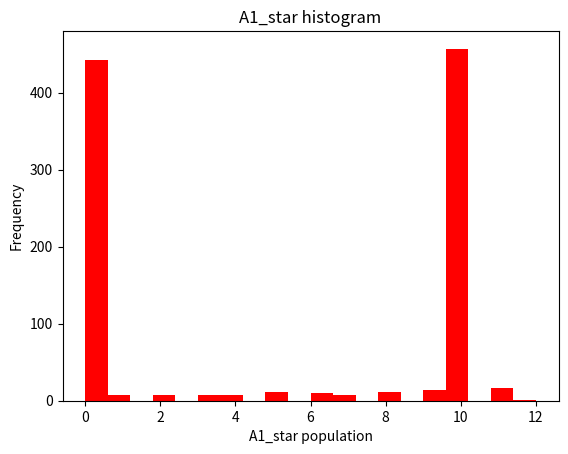

Python code for this plot:
#!/usr/bin/env python
# coding: utf-8

# In[8]:


#2.2

import numpy as np
# Initial populations  - 
#A1=10, A2=10, E=0, S=0, A1_star=0, A1_inactive=0
time=[0] #Keep track of time.
sim_time=10 #Defining simulation of time.

k = np.array([1,1,100,1,100,1])  #Defining the rates

A1_star = [0]  #Starting it as zero

#We'll start the simulation.

for i in range(1000):
    C=np.array([10,10,0,0,0,0]) #Every iteration resets collapsed state.
    time=[0]                    
    
    while time[-1]<sim_time:
        if C[0]==0:
            break
        #the propensities of the reactions.
        u0 = k[0] * C[0]
        u1 = k[1] * C[1]
        u2 = k[2] * C[2] * C[1]
        u3 = k[3] * C[4]
        u4 = k[4] * C[3] * C[0]
        u5 = k[5] * C[3]
        u6 = k[5] * C[2]
        
        #Propensities array
        u = np.array([u0, u1, u2, u3, u4, u5, u6])   
        
        U = u.sum() #Total propensity.
        
        prob = u/U  #u divided by sum of all the u's.
        
        #The stoichiometric array
        sto = np.array([ 
        [0, 0, 1, 0, 0, 0],   #Reaction 1
        [0, 0, 0, 1, 0, 0],   #Reaction 2
        [-1, 0, 0, 0, 1, 0],  #Reaction 3
        [0, 0, 0, 0, 1, 0],   #Reaction 4
        [-1, 0, 0, 0, 0, 1],   #Reaction 5
        [0, 0, 0, -1, 0, 0],   #Reaction 6
        [0, 0, -1, 0, 0, 0]   #Reaction 7
        ]) 
        
        #Sampling the reaction event out of 
        #7 possible reactions, based on probabilities.
        event = np.random.choice (7, p=prob)
        #Choosing that row from the stoichiometric matrix.
        row = sto[event,:]
        #Adding that row to the collapsed population.
        C = C + row
        
        #Sampling holding time.
        hld_time = np.random.exponential(scale=(1/U))
        
        time.append(time[-1]+hld_time)
            
    A1_star.append(C[4])
        
    #print(A1_star)
    
import matplotlib.pyplot as plt


plt.hist(A1_star, bins=20, color='Red')  #histogram
plt.title('A1_star histogram')
plt.xlabel('A1_star population')
plt.ylabel('Frequency')
plt.show()


        
        
            
            



# In[ ]:


#We see that histogram of  A1_star is between 0 and 12, because
#of high reaction rates of reactions 3 and 5.
#A1_star doesn't increase much as rxn 5 depletes it.



# In[10]:





# In[ ]:




